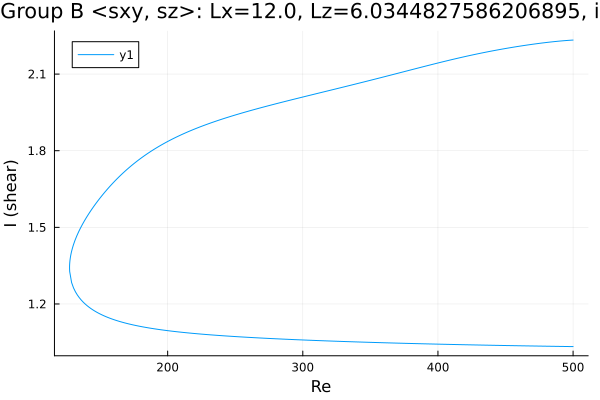

Source data for this figure (header and first rows):
Re, shear
500.0, 2.233
499.1, 2.233
497.7, 2.232
496.3, 2.232
494.9, 2.231
493.5, 2.231
492, 2.23
490.6, 2.229
489.2, 2.229
487.8, 2.228
486.4, 2.227
485, 2.226
483.6, 2.226
482.1, 2.225
480.7, 2.224
479.3, 2.223
477.9, 2.222
476.5, 2.221
475.1, 2.22
473.7, 2.219
472.2, 2.218
470.8, 2.217
469.4, 2.216
468, 2.215
466.6, 2.214
465.2, 2.213
463.8, 2.212
462.3, 2.211
460.9, 2.21
459.5, 2.208
458.1, 2.207
456.7, 2.206
455.3, 2.205
453.9, 2.204
452.4, 2.202
451, 2.201
449.6, 2.2
448.2, 2.198
446.8, 2.197
445.4, 2.196
444, 2.194
442.5, 2.193
441.1, 2.192
439.7, 2.19
438.3, 2.189
436.9, 2.187
435.5, 2.186
434.1, 2.184
432.6, 2.183
431.2, 2.181
429.8, 2.18
428.4, 2.178
427, 2.177
425.6, 2.175
424.2, 2.173
422.7, 2.172
421.3, 2.17
419.9, 2.168
418.5, 2.167
417.1, 2.165
... 529 more rows
